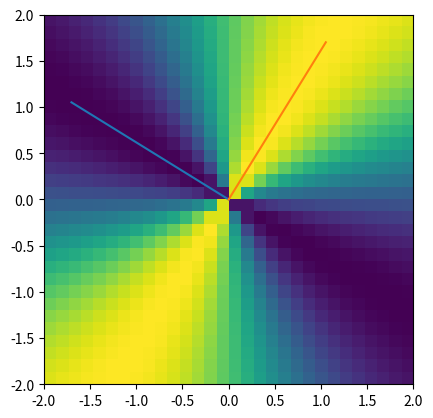

Source code (Python):
import numpy as np
import matplotlib.pyplot as plt

# a happy little symmetric matrix
A = [ [1,2],[2,3] ]

# range for vector w
n = 30
wRange = np.linspace(-2,2,n)

# initialize quadratic form matrix
qf = np.zeros( (n,n) )

# compute QF
for xi in range(n):
    for yi in range(n):
        # this w
        w = np.transpose([ wRange[xi], wRange[yi] ])

        # QF
        qf[xi,yi] = w.T@A@w / (w.T@w)


# compute eigendecomposition
D,V = np.linalg.eigh(A)

# scale up eigenvectors
V = V*2

# show the surface
plt.imshow(qf.T,origin="lower",extent=[-2,2,-2,2])

# show the eigenvectors
plt.plot( [0,V[0,0]],[0,V[1,0]]  )
plt.plot( [0,V[0,1]],[0,V[1,1]]  )
plt.show()
